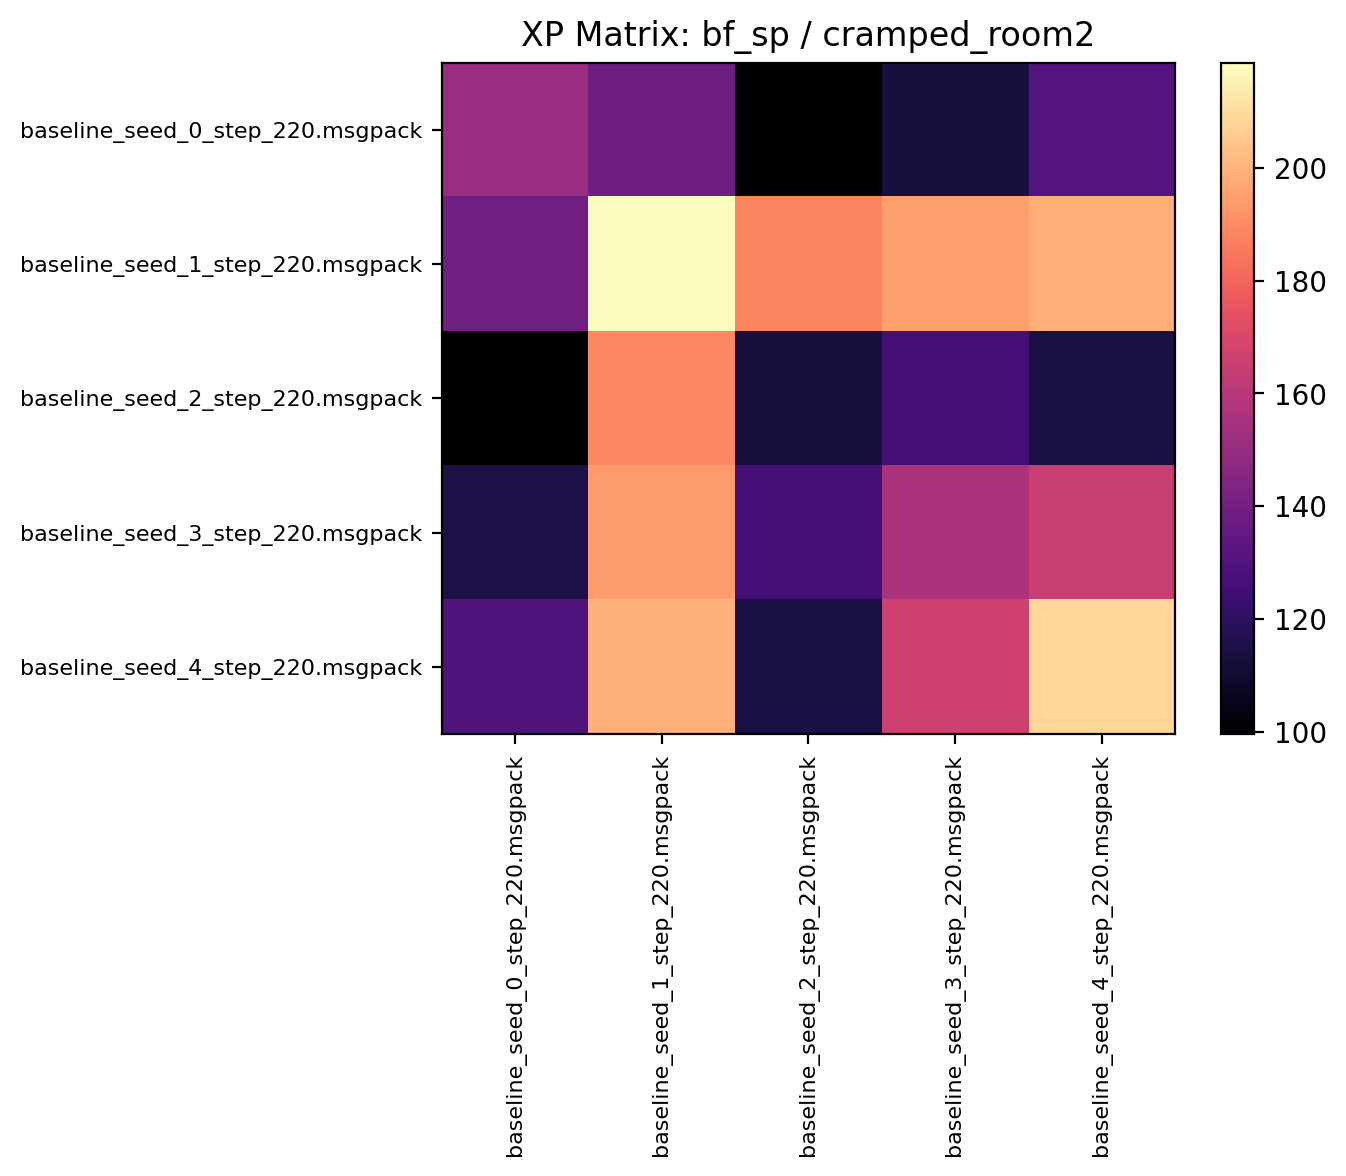

The file beside this chart, header and first rows:
150.973434, 138.234375, 99.549995, 113.310936, 130.884369
139.2, 218.7, 188.4, 194.7, 198.8
99.81, 189.1, 112.8, 126.2, 114.1
114.6, 193.7, 125.8, 156.2, 164.5
129.4, 199.5, 114.2, 166.6, 208.8
